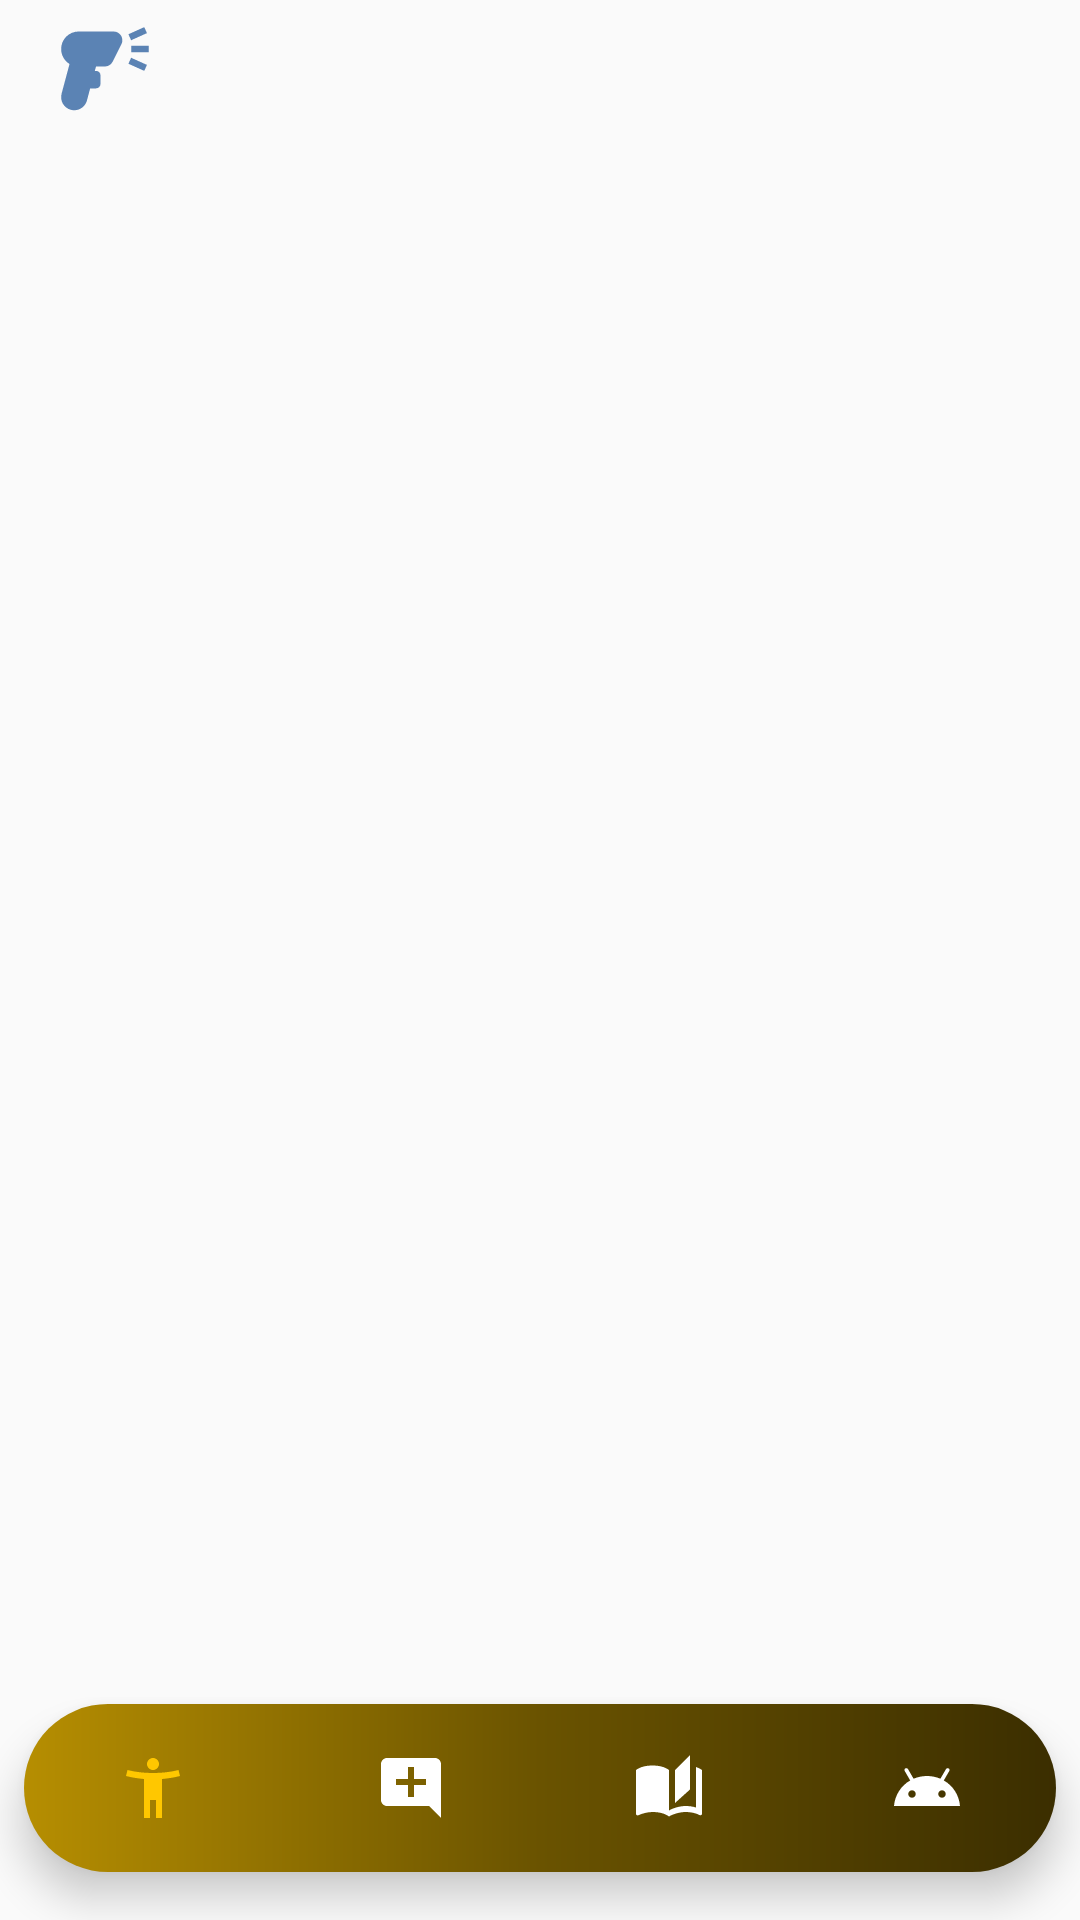

Layout XML and referenced resources for this Android screen:
<!-- AndroidManifest.xml: application theme AppTheme -->
<!-- res/layout/activity_main.xml -->
<?xml version="1.0" encoding="utf-8"?>
<androidx.constraintlayout.widget.ConstraintLayout
    xmlns:android="http://schemas.android.com/apk/res/android"
    xmlns:app="http://schemas.android.com/apk/res-auto"
    xmlns:tools="http://schemas.android.com/tools"
    android:layout_width="match_parent"
    android:layout_height="match_parent"
    tools:context=".MainActivity">

    <ImageView
        android:id="@+id/logo_image"
        android:layout_width="35dp"
        android:layout_height="36dp"
        android:layout_marginStart="16dp"
        android:layout_marginTop="4dp"
        android:src="@drawable/logo"
        app:layout_constraintStart_toStartOf="parent"
        app:layout_constraintTop_toTopOf="parent" />

    <Button
        android:id="@+id/login_button"
        android:layout_width="83dp"
        android:layout_height="40dp"
        android:layout_marginBottom="642dp"
        android:background="@android:color/transparent"
        android:text="로그인"
        android:textColor="@android:color/black"
        app:layout_constraintBottom_toBottomOf="@+id/fragment_container"
        app:layout_constraintEnd_toEndOf="parent"
        app:layout_constraintTop_toTopOf="parent"
        app:layout_constraintVertical_bias="0.0" />


    <FrameLayout
        android:id="@+id/fragment_container"
        android:layout_width="0dp"
        android:layout_height="0dp"
        app:layout_constraintBottom_toBottomOf="parent"
        app:layout_constraintEnd_toEndOf="parent"
        app:layout_constraintStart_toStartOf="parent"
        app:layout_constraintTop_toBottomOf="@id/logo_image">

        

    </FrameLayout>

    <com.google.android.material.bottomnavigation.BottomNavigationView
        android:id="@+id/bottom_navigation"
        android:layout_width="0dp"
        android:layout_height="wrap_content"
        android:layout_marginLeft="8dp"
        android:layout_marginRight="8dp"
        android:layout_marginBottom="16dp"
        android:background="@drawable/roundanbar"
        app:itemIconTint="@drawable/colorpick"
        android:elevation="8dp"
        app:labelVisibilityMode="unlabeled"
        app:layout_constraintBottom_toBottomOf="parent"
        app:layout_constraintLeft_toLeftOf="parent"
        app:layout_constraintRight_toRightOf="parent"
        app:menu="@menu/bottom_navigation_menu" />
</androidx.constraintlayout.widget.ConstraintLayout>
<!-- resources referenced by this layout -->
<resources>
  <!-- drawable colorpick (drawable) -->
  <selector xmlns:android="http://schemas.android.com/apk/res/android">
      <item android:color="#FFC700" android:state_pressed="true" />
      <item android:color="#FFC700" android:state_checked="true" />
      <item android:color="#FFFFFF" />
  </selector>
  <!-- drawable logo (drawable) -->
  <vector xmlns:android="http://schemas.android.com/apk/res/android" android:height="24dp" android:tint="#5B83B4" android:viewportHeight="24" android:viewportWidth="24" android:width="24dp">
        
      <path android:fillColor="@android:color/white" android:pathData="M23,8.75h-4v-1.5h4V8.75zM22.62,4.37L22,3l-3.62,1.63L19,6L22.62,4.37zM19,10l-0.62,1.37L22,13l0.62,-1.37L19,10zM11,13c0.55,0 1,0.45 1,1v2c0,0.55 -0.45,1 -1,1H9.64L8.9,19.78C8.54,21.12 7.33,22 6,22c-0.26,0 -0.52,-0.03 -0.78,-0.1c-1.6,-0.43 -2.55,-2.07 -2.12,-3.67l1.82,-6.8C3.77,10.72 3,9.45 3,8c0,-2.21 1.79,-4 4,-4h8c1.49,0 2.45,1.56 1.79,2.89l-2,4C14.45,11.57 13.75,12 13,12h-2.02l-0.27,1H11z"/>
      
  </vector>
  <!-- drawable roundanbar (drawable) -->
  <?xml version="1.0" encoding="UTF-8"?>
  <shape xmlns:android="http://schemas.android.com/apk/res/android">
      <solid android:color="#F5F5FF" />
      <corners android:radius="50dp" />
  
      <gradient
          android:endColor="#B68E01"
          android:centerColor="#6A5300"
          android:startColor="#3B2E00"
          android:angle="180" />
  </shape>
  <style name="AppTheme" parent="Theme.AppCompat.Light.NoActionBar">
      
      <item name="android:colorPrimary">@android:color/transparent</item>
      
      </style>
</resources>
